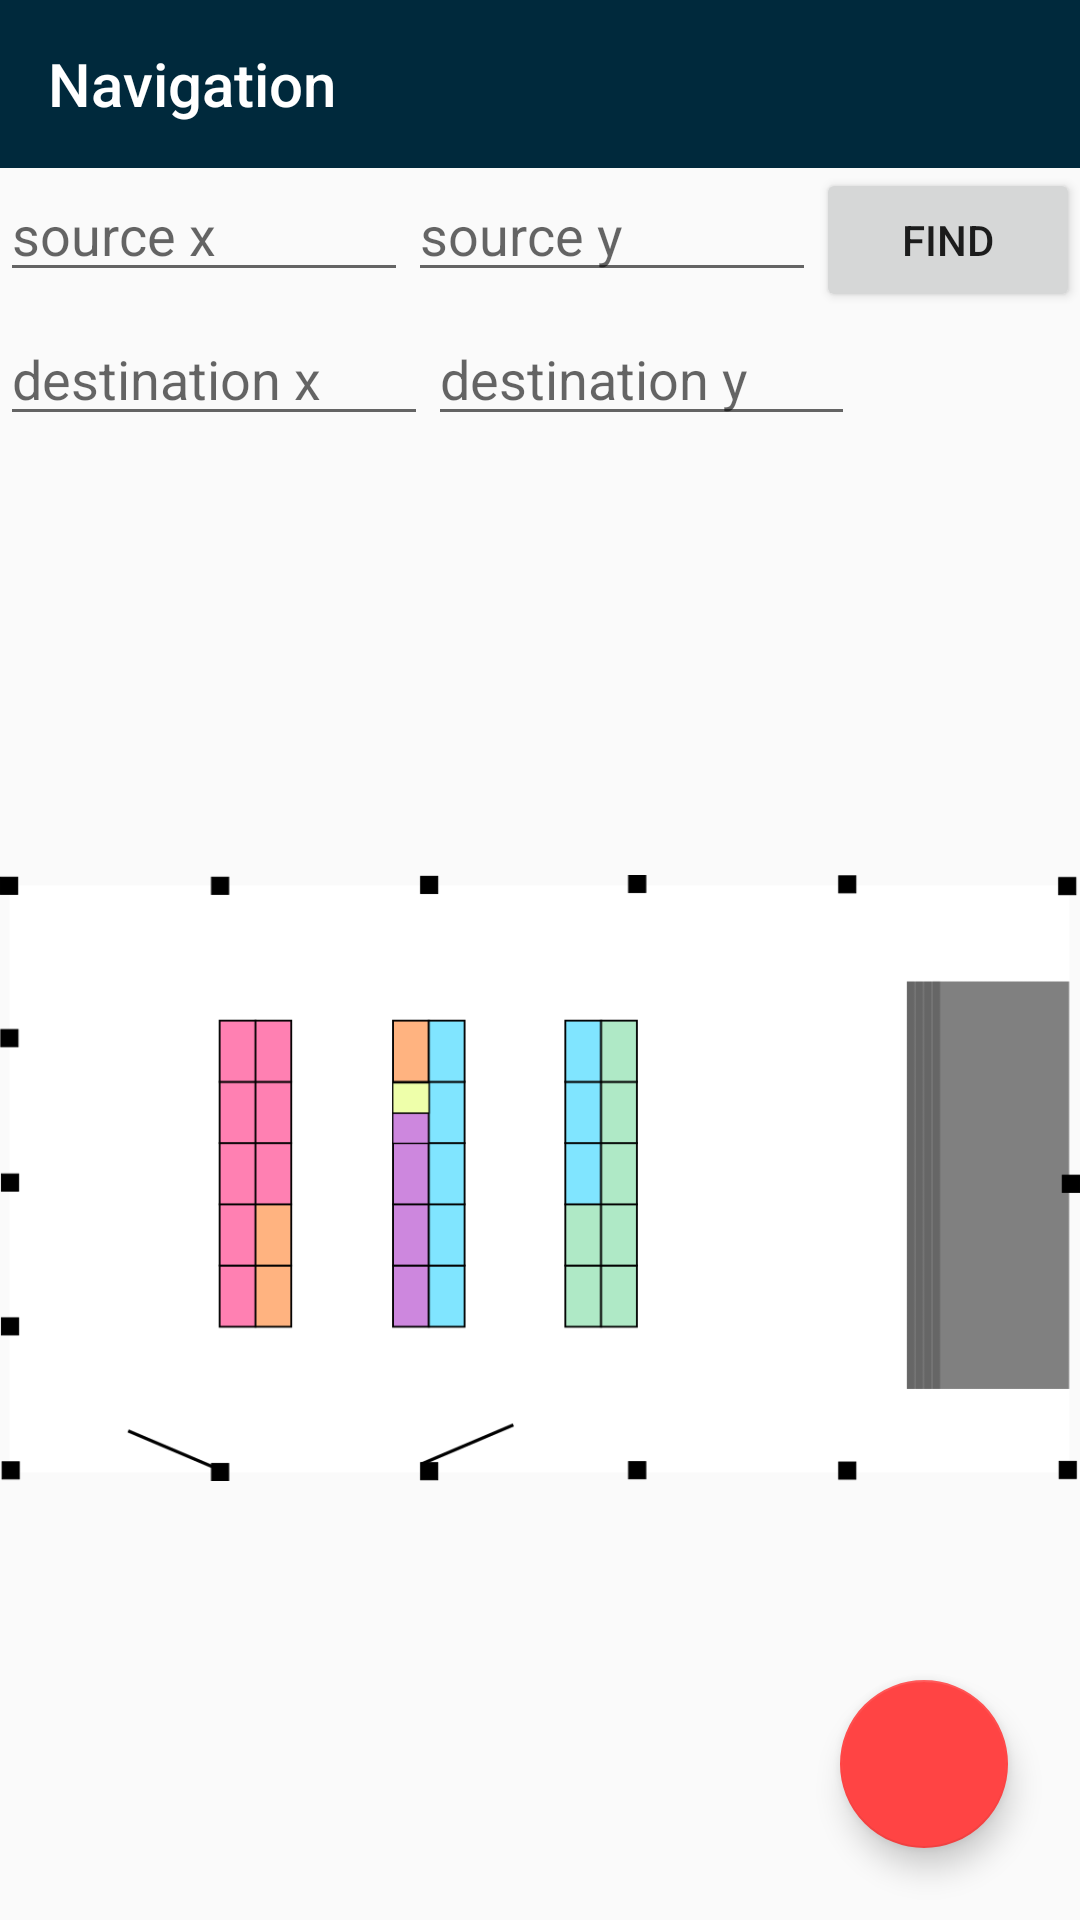

Write the Android layout XML for this screen, with the resource values it uses.
<!-- AndroidManifest.xml: application theme AppTheme -->
<!-- res/layout/activity_testnavi.xml -->
<?xml version="1.0" encoding="utf-8"?>
<RelativeLayout xmlns:android="http://schemas.android.com/apk/res/android"
    xmlns:app="http://schemas.android.com/apk/res-auto"
    android:layout_width="match_parent"
    android:layout_height="match_parent"
    android:id="@+id/relative_test">

    <android.support.design.widget.AppBarLayout
        android:id="@+id/appbar"
        android:layout_width="match_parent"
        android:layout_height="wrap_content"
        android:theme="@style/AppTheme.AppBarOverlay">

        <android.support.v7.widget.Toolbar
            android:id="@+id/toolbar"
            android:layout_width="match_parent"
            android:layout_height="?actionBarSize"
            android:background="@color/toolbarColor"
            app:layout_scrollFlags="scroll|enterAlways"
            app:popupTheme="@style/AppTheme.PopupOverlay"
            app:titleTextColor="@color/toolbarTextColor"
            app:title="Navigation"/>

    </android.support.design.widget.AppBarLayout>
    <LinearLayout
        android:layout_width="match_parent"
        android:layout_height="match_parent"
        android:layout_below="@+id/appbar"
        android:id="@+id/linear"
        android:orientation="vertical">

        <LinearLayout
            android:layout_width="match_parent"
            android:layout_height="wrap_content">

            <EditText
                android:layout_width="wrap_content"
                android:layout_height="wrap_content"
                android:id="@+id/et_sx"
                android:layout_weight="1"
                android:hint="source x"/>
            <EditText
                android:layout_width="wrap_content"
                android:layout_height="wrap_content"
                android:layout_weight="1"
                android:id="@+id/et_sy"
                android:hint="source y"/>
            <Button
                android:layout_width="wrap_content"
                android:layout_height="wrap_content"
                android:id="@+id/bt_find"
                android:text="Find"/>

        </LinearLayout>

        <LinearLayout
            android:layout_width="match_parent"
            android:layout_height="wrap_content">

            <EditText
                android:layout_width="wrap_content"
                android:layout_height="wrap_content"
                android:id="@+id/et_dx"
                android:layout_weight="1"
                android:hint="destination x"/>
            <EditText
                android:layout_width="wrap_content"
                android:layout_height="wrap_content"
                android:layout_weight="1"
                android:id="@+id/et_dy"
                android:hint="destination y"/>
            <View
                android:layout_width="1dp"
                android:layout_height="0dp"
                android:layout_weight="2"
                android:layout_marginHorizontal="5dp"/>

        </LinearLayout>

        <LinearLayout
            android:layout_width="match_parent"
            android:layout_height="wrap_content"
            android:id="@+id/li_test">
            <ImageView
                android:id="@+id/iv_fm_map"
                android:layout_width="wrap_content"
                android:layout_height="wrap_content"
                android:layout_alignParentStart="true"
                android:src="@drawable/nsc_n2018" />
        </LinearLayout>


    </LinearLayout>

    <android.support.design.widget.FloatingActionButton
        android:id="@+id/fab_cancel"
        android:layout_width="wrap_content"
        android:layout_height="wrap_content"
        android:layout_alignParentBottom="true"
        android:layout_alignParentEnd="true"
        android:layout_gravity="bottom|end"
        android:layout_margin="24dp"
        android:src="@drawable/ic_clear_white_24dp"
        app:backgroundTint="@android:color/holo_red_light"
        app:fabSize="normal"/>


</RelativeLayout>
<!-- resources referenced by this layout -->
<resources>
  <color name="toolbarColor">#00293C</color>
  <color name="toolbarTextColor">#FFFFFF</color>
  <!-- drawable nsc_n2018: png bitmap (drawable, 11794 bytes) -->
  <style name="AppTheme.AppBarOverlay" parent="ThemeOverlay.AppCompat.Dark.ActionBar" />
  <style name="AppTheme.PopupOverlay" parent="ThemeOverlay.AppCompat.Light" />
  
      //Dialogs
  <style name="AppTheme" parent="Theme.AppCompat.Light.NoActionBar">
          
          <item name="colorPrimary">@color/colorPrimary</item>
          <item name="colorPrimaryDark">@color/statusBarColor</item>
          <item name="colorAccent">@color/colorAccent</item>
  
      </style>
  <color name="colorPrimary">#EDEDED</color>
  <color name="statusBarColor">#001E2C</color>
  <color name="colorAccent">#00293C</color>
</resources>
